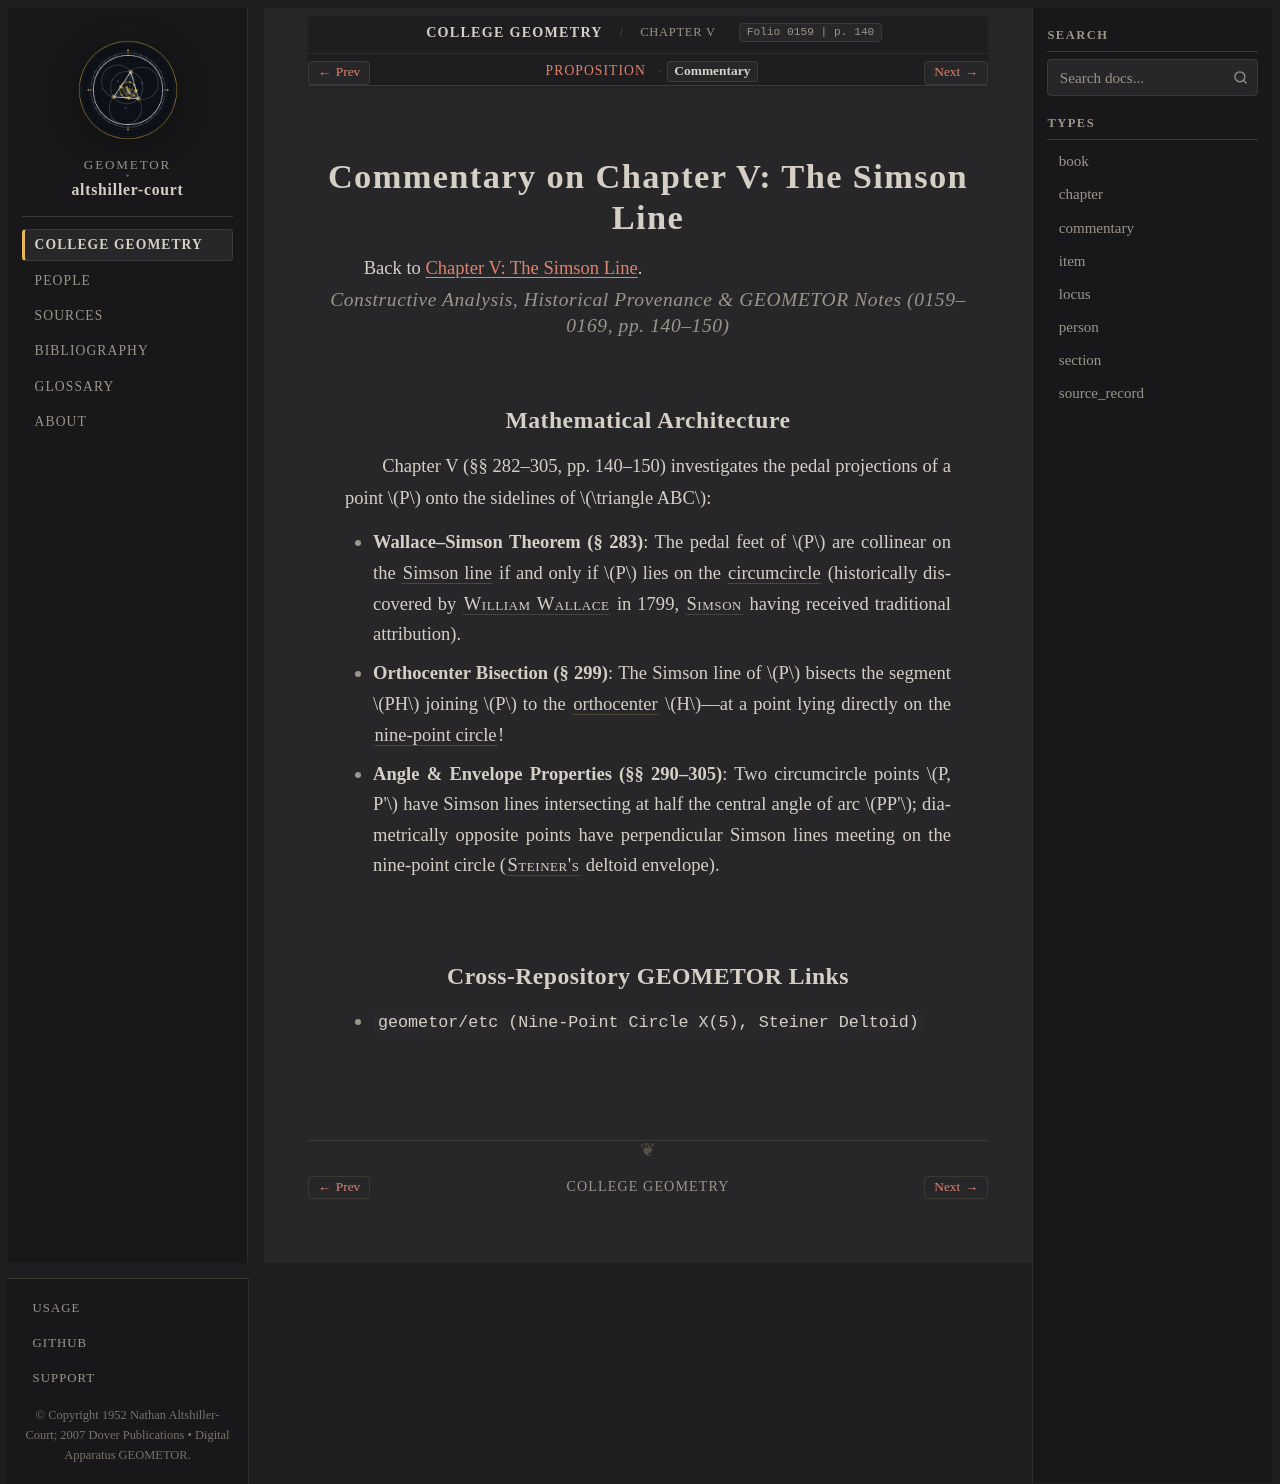

repository: geometor/altshiller-court · page: college_geometry/ch05-the-simson-line/commentary.html · generator: sphinx

:layout: book
:type: commentary
:title: Commentary on Chapter V: The Simson Line
:folio: 0159
:page: 140
:folios: 0159–0169
:pages: 140–150

.. _ch05-the-simson-line-commentary:

Commentary on Chapter V: The Simson Line
========================================

Back to :ref:`Chapter V: The Simson Line <ch05-the-simson-line>`.

.. rubric:: Constructive Analysis, Historical Provenance & GEOMETOR Notes (0159–0169, pp. 140–150)

Mathematical Architecture
-------------------------

Chapter V (§§ 282–305, pp. 140–150) investigates the pedal projections of a point :math:`P` onto the sidelines of :math:`\triangle ABC`:

* **Wallace–Simson Theorem (§ 283)**: The pedal feet of :math:`P` are collinear on the :term:`Simson line <simson-line>` if and only if :math:`P` lies on the :term:`circumcircle <circumcircle>` (historically discovered by :person:`William Wallace <wallace>` in 1799, :person:`Simson <simson>` having received traditional attribution).
* **Orthocenter Bisection (§ 299)**: The Simson line of :math:`P` bisects the segment :math:`PH` joining :math:`P` to the :term:`orthocenter <orthocenter>` :math:`H`—at a point lying directly on the :term:`nine-point circle <nine-point-circle>`!
* **Angle & Envelope Properties (§§ 290–305)**: Two circumcircle points :math:`P, P'` have Simson lines intersecting at half the central angle of arc :math:`PP'`; diametrically opposite points have perpendicular Simson lines meeting on the nine-point circle (:person:`Steiner's <steiner>` deltoid envelope).


Cross-Repository GEOMETOR Links
-------------------------------

* ``geometor/etc (Nine-Point Circle X(5), Steiner Deltoid)``
